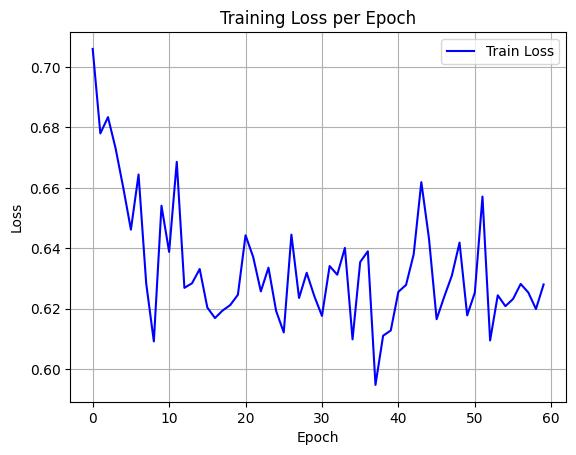

Values plotted in this chart, from the file beside it:
epoch, train_loss
0, 0.706
1, 0.678
2, 0.6834
3, 0.673
4, 0.6601
5, 0.6462
6, 0.6644
7, 0.6284
8, 0.6092
9, 0.6541
10, 0.6388
11, 0.6686
12, 0.6269
13, 0.6284
14, 0.6331
15, 0.6204
16, 0.6169
17, 0.6194
18, 0.6212
19, 0.6246
20, 0.6443
21, 0.6371
22, 0.6257
23, 0.6336
24, 0.6193
25, 0.6122
26, 0.6445
27, 0.6236
28, 0.6319
29, 0.6242
30, 0.6176
31, 0.6341
32, 0.6313
33, 0.6401
34, 0.6099
35, 0.6355
36, 0.639
37, 0.5948
38, 0.6111
39, 0.6128
40, 0.6256
41, 0.6279
42, 0.638
43, 0.6619
44, 0.6433
45, 0.6165
46, 0.624
47, 0.631
48, 0.6419
49, 0.6178
50, 0.6253
51, 0.6571
52, 0.6095
53, 0.6244
54, 0.6209
55, 0.6232
56, 0.6282
57, 0.6254
58, 0.6199
59, 0.628
